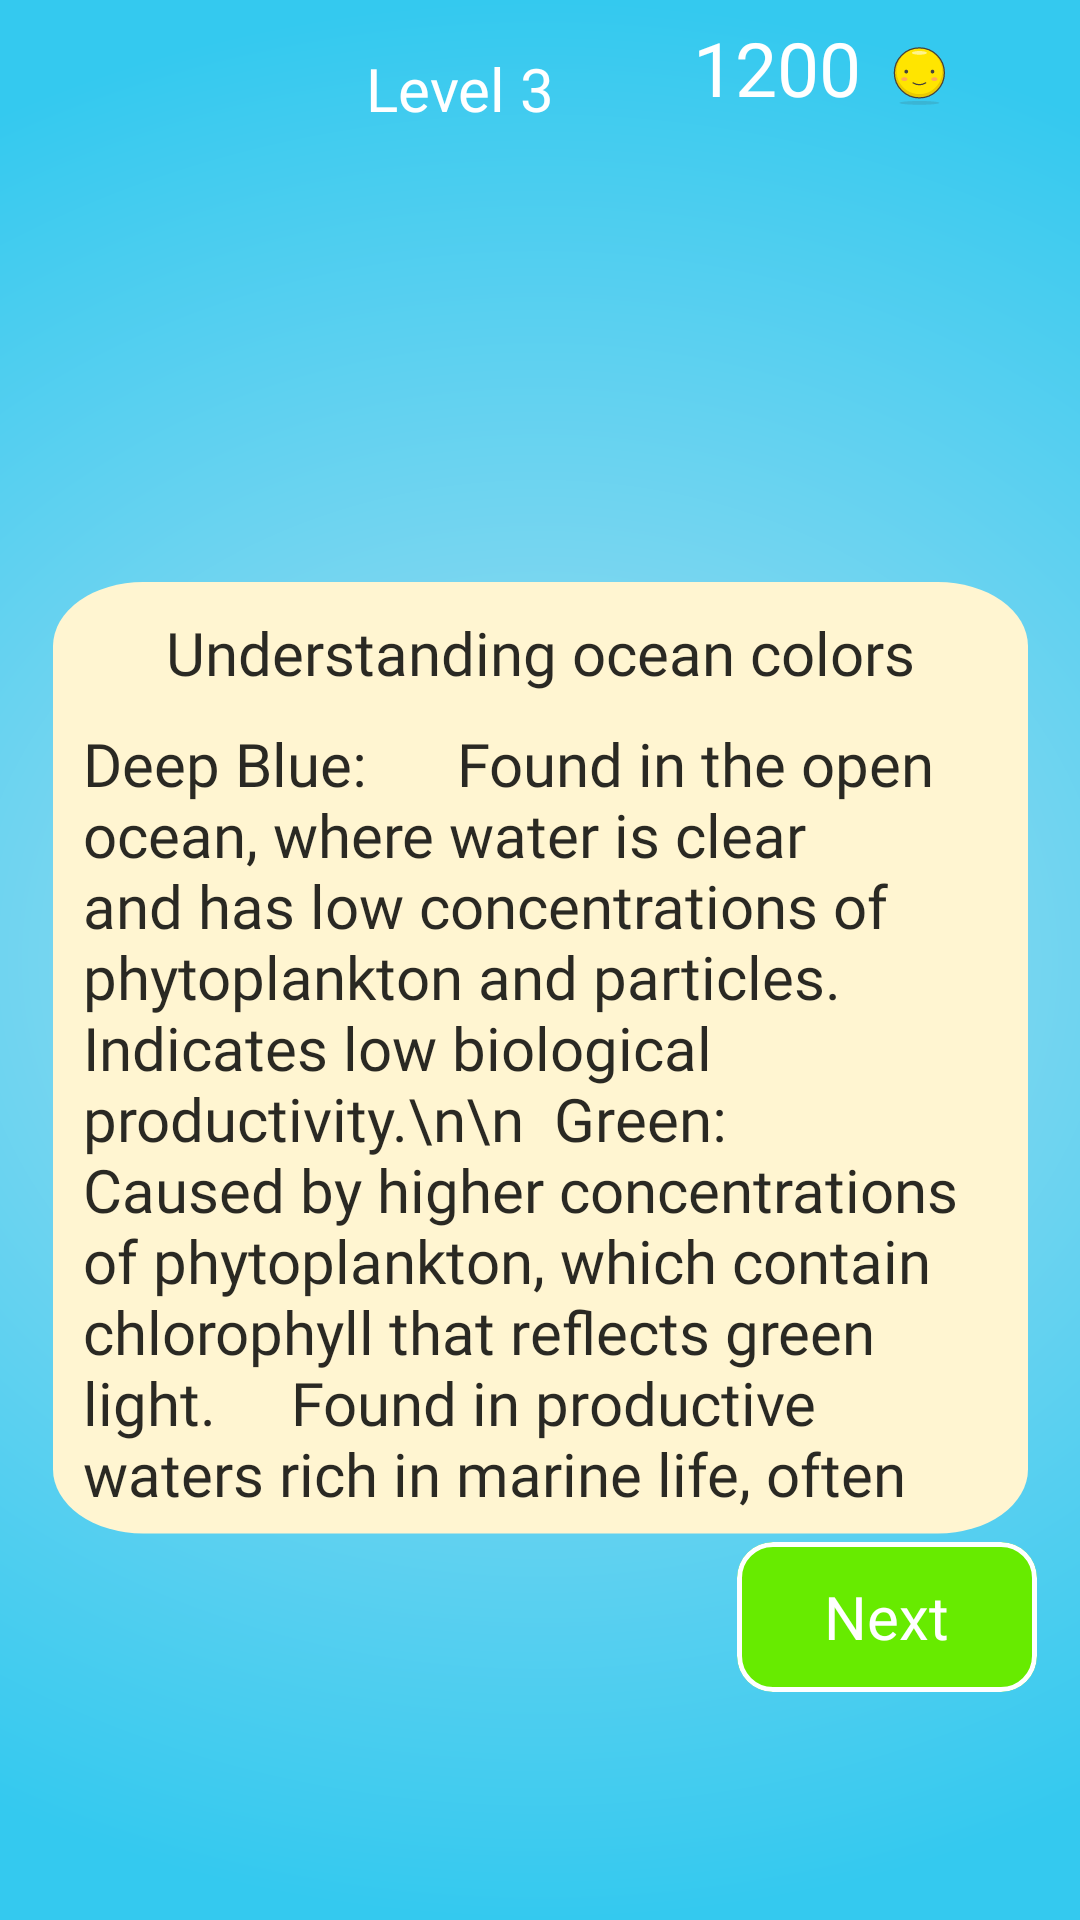

Write the Android layout XML for this screen, with the resource values it uses.
<!-- AndroidManifest.xml: application theme Theme.OceanDiscovery -->
<!-- res/layout/activity_ocean_color.xml -->
<?xml version="1.0" encoding="utf-8"?>
<androidx.constraintlayout.widget.ConstraintLayout xmlns:android="http://schemas.android.com/apk/res/android"
    xmlns:app="http://schemas.android.com/apk/res-auto"
    xmlns:tools="http://schemas.android.com/tools"
    android:layout_width="match_parent"
    android:layout_height="match_parent"
    android:background="@drawable/learning_activity_background"
    tools:context=".ocean_color">

    <ImageView
        android:id="@+id/cross_btn"
        android:layout_width="wrap_content"
        android:layout_height="wrap_content"
        android:padding="10dp"
        android:src="@drawable/cross_btn"
        app:layout_constraintStart_toStartOf="parent"
        app:layout_constraintTop_toTopOf="parent" />

    <TextView
        android:id="@+id/imageView7"
        android:layout_width="wrap_content"
        android:layout_height="wrap_content"
        android:layout_marginTop="16dp"
        android:text="Level 3"
        android:textColor="@color/white"
        android:fontFamily="@font/digitalt"
        android:textSize="20sp"
        app:layout_constraintEnd_toEndOf="parent"
        app:layout_constraintHorizontal_bias="0.368"
        app:layout_constraintStart_toEndOf="@+id/cross_btn"
        app:layout_constraintTop_toTopOf="parent" />


    <ImageView
        android:id="@+id/imageView"
        android:layout_width="300dp"
        android:layout_height="200dp"

        app:layout_constraintBottom_toTopOf="@+id/next_btn"
        app:layout_constraintEnd_toEndOf="parent"
        app:layout_constraintStart_toStartOf="parent"
        app:layout_constraintTop_toBottomOf="@+id/imageView7"
        app:layout_constraintVertical_bias="0.176" />

    <TextView
        android:id="@+id/textView4"
        android:layout_width="wrap_content"
        android:layout_height="wrap_content"
        android:fontFamily="@font/digitalt"
        android:text="1200"
        android:textColor="@color/white"
        android:textSize="25sp"
        app:layout_constraintBottom_toBottomOf="@+id/imageView7"
        app:layout_constraintEnd_toEndOf="parent"
        app:layout_constraintHorizontal_bias="0.387"
        app:layout_constraintStart_toEndOf="@+id/imageView7"
        app:layout_constraintTop_toTopOf="parent"
        app:layout_constraintVertical_bias="0.615" />

    <ImageView
        android:layout_width="20dp"
        android:layout_height="20dp"
        android:layout_marginBottom="4dp"
        android:src="@drawable/smiley_face"
        app:layout_constraintBottom_toBottomOf="@+id/textView4"
        app:layout_constraintEnd_toEndOf="parent"
        app:layout_constraintHorizontal_bias="0.175"
        app:layout_constraintStart_toEndOf="@+id/textView4"
        app:layout_constraintTop_toTopOf="parent"
        app:layout_constraintVertical_bias="1.0" />

    <com.google.android.material.card.MaterialCardView
        android:id="@+id/next_btn"
        android:layout_width="100dp"
        android:layout_height="50dp"
        android:layout_marginBottom="76dp"
        android:backgroundTint="#67EB00"
        app:layout_constraintBottom_toBottomOf="parent"
        app:layout_constraintEnd_toEndOf="parent"
        app:layout_constraintHorizontal_bias="0.945"
        app:layout_constraintStart_toStartOf="parent"
        app:strokeColor="@color/white"
        app:strokeWidth="5px">

        <TextView
            android:id="@+id/next_btn_txt"
            android:layout_width="wrap_content"
            android:layout_height="wrap_content"
            android:layout_gravity="center"
            android:fontFamily="@font/digitalt"
            android:text="Next"
            android:textColor="@color/white"
            android:textSize="20sp" />

    </com.google.android.material.card.MaterialCardView>


    <LinearLayout
        android:layout_width="325dp"
        android:layout_height="320dp"
        android:background="@drawable/detail_board"
        android:padding="10dp"
        app:layout_constraintBottom_toTopOf="@+id/next_btn"
        app:layout_constraintEnd_toEndOf="parent"
        app:layout_constraintStart_toStartOf="parent"
        app:layout_constraintTop_toBottomOf="@+id/video"
        android:orientation="vertical">

        <ScrollView
            android:layout_width="match_parent"
            android:layout_height="match_parent"
            android:scrollbars="none">
            <LinearLayout
                android:layout_width="wrap_content"
                android:layout_height="wrap_content"
                android:orientation="vertical">

                <TextView
                    android:layout_width="wrap_content"
                    android:layout_height="wrap_content"
                    android:text="Understanding ocean colors"
                    android:layout_gravity="center"
                    android:textSize="20sp"
                    android:textColor="#D5000000"
                    android:fontFamily="@font/bubble_bobble"
                    />

                <TextView
                    android:layout_width="wrap_content"
                    android:layout_height="wrap_content"
                    android:fontFamily="@font/bubble_bobble"
                    android:text="Deep Blue:

    Found in the open ocean, where water is clear and has low concentrations of phytoplankton and particles.
    Indicates low biological productivity.\n\n

Green:

    Caused by higher concentrations of phytoplankton, which contain chlorophyll that reflects green light.
    Found in productive waters rich in marine life, often near coastlines or upwelling zones.

\n\nYellow-Brown (Murky Waters):

    Due to suspended sediments, dissolved organic matter (DOM), or pollution.
    Common near river mouths, estuaries, or coastal regions with runoff.

\n\nRed/Brown (Algal Blooms):

    Caused by high concentrations of certain phytoplankton during algal blooms, such as red tides.
    Often linked to harmful algal blooms (HABs), which can be toxic to marine life."
                    android:textSize="20sp"
                    android:layout_marginTop="10dp"
                    android:textAlignment="textStart"
                    android:textColor="#D5000000"
                    />

                <TextView
                    android:layout_width="wrap_content"
                    android:layout_height="wrap_content"
                    android:fontFamily="@font/bubble_bobble"
                    android:text="Key Features:\n\nSpectral range: 350 nm to 885 nm (hyperspectral), with additional seven discrete bands from 940 nm to 2260 nm.
    High spatial resolution: Can capture small-scale features in the ocean and atmosphere.
    Global coverage for continuous monitoring of ocean and atmospheric changes.
"
                    android:textSize="20sp"
                    android:layout_marginTop="20dp"
                    android:textStyle="bold"
                    android:textAlignment="textStart"
                    android:textColor="#D5000000"
                    />
            </LinearLayout>
        </ScrollView>
    </LinearLayout>

</androidx.constraintlayout.widget.ConstraintLayout>
<!-- resources referenced by this layout -->
<resources>
  <color name="white">#FFFFFFFF</color>
  <!-- drawable detail_board (drawable) -->
  <vector xmlns:android="http://schemas.android.com/apk/res/android"
      android:width="325dp"
      android:height="449dp"
      android:viewportWidth="325"
      android:viewportHeight="449">
    <path
        android:pathData="M30,0L295,0A30,30 0,0 1,325 30L325,415A30,30 0,0 1,295 445L30,445A30,30 0,0 1,0 415L0,30A30,30 0,0 1,30 0z"
        android:fillColor="#FFF5D1"/>
  </vector>
  <!-- drawable learning_activity_background (drawable) -->
  <vector xmlns:android="http://schemas.android.com/apk/res/android"
      xmlns:aapt="http://schemas.android.com/aapt"
      android:width="349dp"
      android:height="740dp"
      android:viewportWidth="349"
      android:viewportHeight="740">
    <path
        android:pathData="M0,0h349v740h-349z">
      <aapt:attr name="android:fillColor">
        <gradient 
            android:centerX="174.5"
            android:centerY="370"
            android:gradientRadius="370"
            android:type="radial">
          <item android:offset="0" android:color="#A5DEF1"/>
          <item android:offset="1" android:color="#34C9EF"/>
        </gradient>
      </aapt:attr>
    </path>
  </vector>
  <!-- drawable smiley_face: vector/xml drawable (drawable, 4714 chars, omitted) -->
  <style name="Theme.OceanDiscovery" parent="Base.Theme.OceanDiscovery" />
  <style name="Base.Theme.OceanDiscovery" parent="Theme.Material3.DayNight.NoActionBar">
  
          <item name="colorPrimary">#2BCB9A</item>
          <item name="android:windowLightStatusBar">true</item>
      </style>
</resources>
